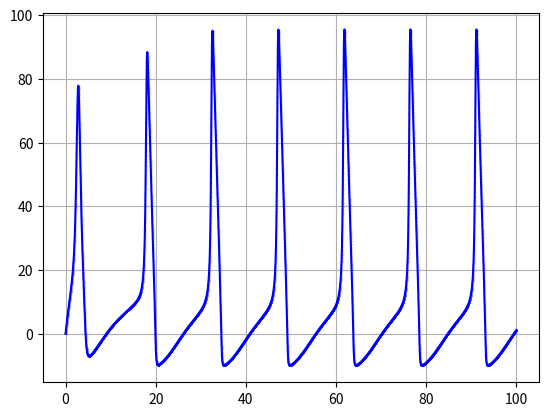

This figure's Python source:
import numpy as np
import matplotlib.pyplot as plt

I = 10

gNa = 120
gK = 36
gL = 0.3
ENa = 115
EK = -12
EL = 10.6

# initial values
v = 0
m = 0
n = 0
h = 0

# state: (v, m, n, h)
def statePrime(state):
    v = state[0]
    m = state[1]
    n = state[2]
    h = state[3]

    mPrime = (
        (2.5-0.1*v)/(np.exp(2.5-0.1*v)-1) * (1-m)
        - 4*np.exp(-v/18) * m
    )
    nPrime = (
        (0.1-0.01*v)/(np.exp(1-0.1*v)-1) * (1-n)
        - 0.125*np.exp(-v/80) * n
    )
    hPrime = (
        (0.07*np.exp(-v/20)) * (1-h)
        - 1/(np.exp(3-0.1*v)+1) * h
    )
    vPrime = (
        - gNa * (m**3) * h * (v-ENa)
        - gK * (n**4) * (v-EK)
        - gL * (v-EL)
        + I
    )

    return np.array([
        vPrime,
        mPrime,
        nPrime,
        hPrime,
    ])


def euler(
    deltaT = 0.01,
    maxT = 20
):
    ts = np.arange(0, maxT+deltaT, deltaT)

    # state: (v, m, n, h)
    state = np.zeros((4, len(ts)))

    # Initial values setup
    state[0,0]=v
    state[1,0]=m
    state[2,0]=n
    state[3,0]=h

    for i in range(len(ts)-1):
        state[:,i+1] = state[:,i] + deltaT * statePrime(state[:,i])

    return ts, state

def rk4(
    deltaT = 0.01,
    maxT = 20
):
    ts = np.arange(0, maxT+deltaT, deltaT)
    
    # state: (v, m, n, h)
    state = np.zeros((4, len(ts)))

    # Initial values setup
    state[0,0]=v
    state[1,0]=m
    state[2,0]=n
    state[3,0]=h

    for i in range(len(ts)-1):
        z = state[:, i]

        k1 = statePrime(z)
        k2 = statePrime(z + deltaT*k1/2)
        k3 = statePrime(z + deltaT*k2/2)
        k4 = statePrime(z + deltaT*k3)

        state[:, i+1] = z + deltaT * 1/6 * (k1 + 2 * k2 + 2 * k3 + k4)

    return ts, state

def plot(ts, vs):
    plt.plot(ts, vs, color="blue", marker="o", markersize=0.1)
    plt.grid(True)
    plt.show()


ts, state = rk4(deltaT=0.01, maxT=100)
plot(ts, state[0,:])
